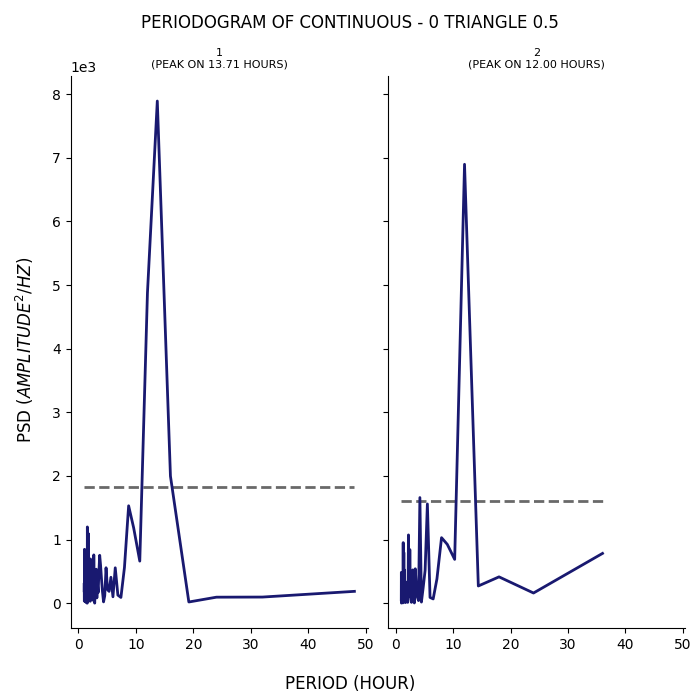

Values plotted in this chart, from the file beside it:
test, period, psd
1, 48.0, 186.1
1, 32.0, 96.45
1, 24.0, 94.64
1, 19.2, 19.01
1, 16.0, 1998
1, 13.71, 7893
1, 12.0, 4878
1, 10.67, 661.4
1, 9.6, 1185
1, 8.727, 1531
1, 8.0, 560.7
1, 7.385, 90.58
1, 6.857, 126.9
1, 6.4, 556.4
1, 6.0, 100.9
1, 5.647, 407.5
1, 5.333, 185.7
1, 5.053, 214.9
1, 4.8, 557.1
1, 4.571, 117.4
1, 4.364, 20.57
1, 4.174, 186.9
1, 4.0, 390.7
1, 3.84, 604.2
1, 3.692, 753.2
1, 3.556, 487.5
1, 3.429, 168.4
1, 3.31, 295.6
1, 3.2, 83.02
1, 3.097, 534.3
1, 3.0, 93.58
1, 2.909, 210.4
1, 2.824, 0.9153
1, 2.743, 169.6
1, 2.667, 759.1
1, 2.595, 42.72
1, 2.526, 597
1, 2.462, 426.1
1, 2.4, 66.73
1, 2.341, 82.59
1, 2.286, 151.7
1, 2.233, 123.7
1, 2.182, 149.1
1, 2.133, 477.1
1, 2.087, 695.5
1, 2.043, 30.46
1, 2.0, 333.4
1, 1.959, 689.8
1, 1.92, 360.3
1, 1.882, 387.9
1, 1.846, 154.7
1, 1.811, 467.8
1, 1.778, 64.65
1, 1.745, 1092
1, 1.714, 129.8
1, 1.684, 75.78
1, 1.655, 229.7
1, 1.627, 460.1
1, 1.6, 123.7
1, 1.574, 438.5
... 106 more rows
